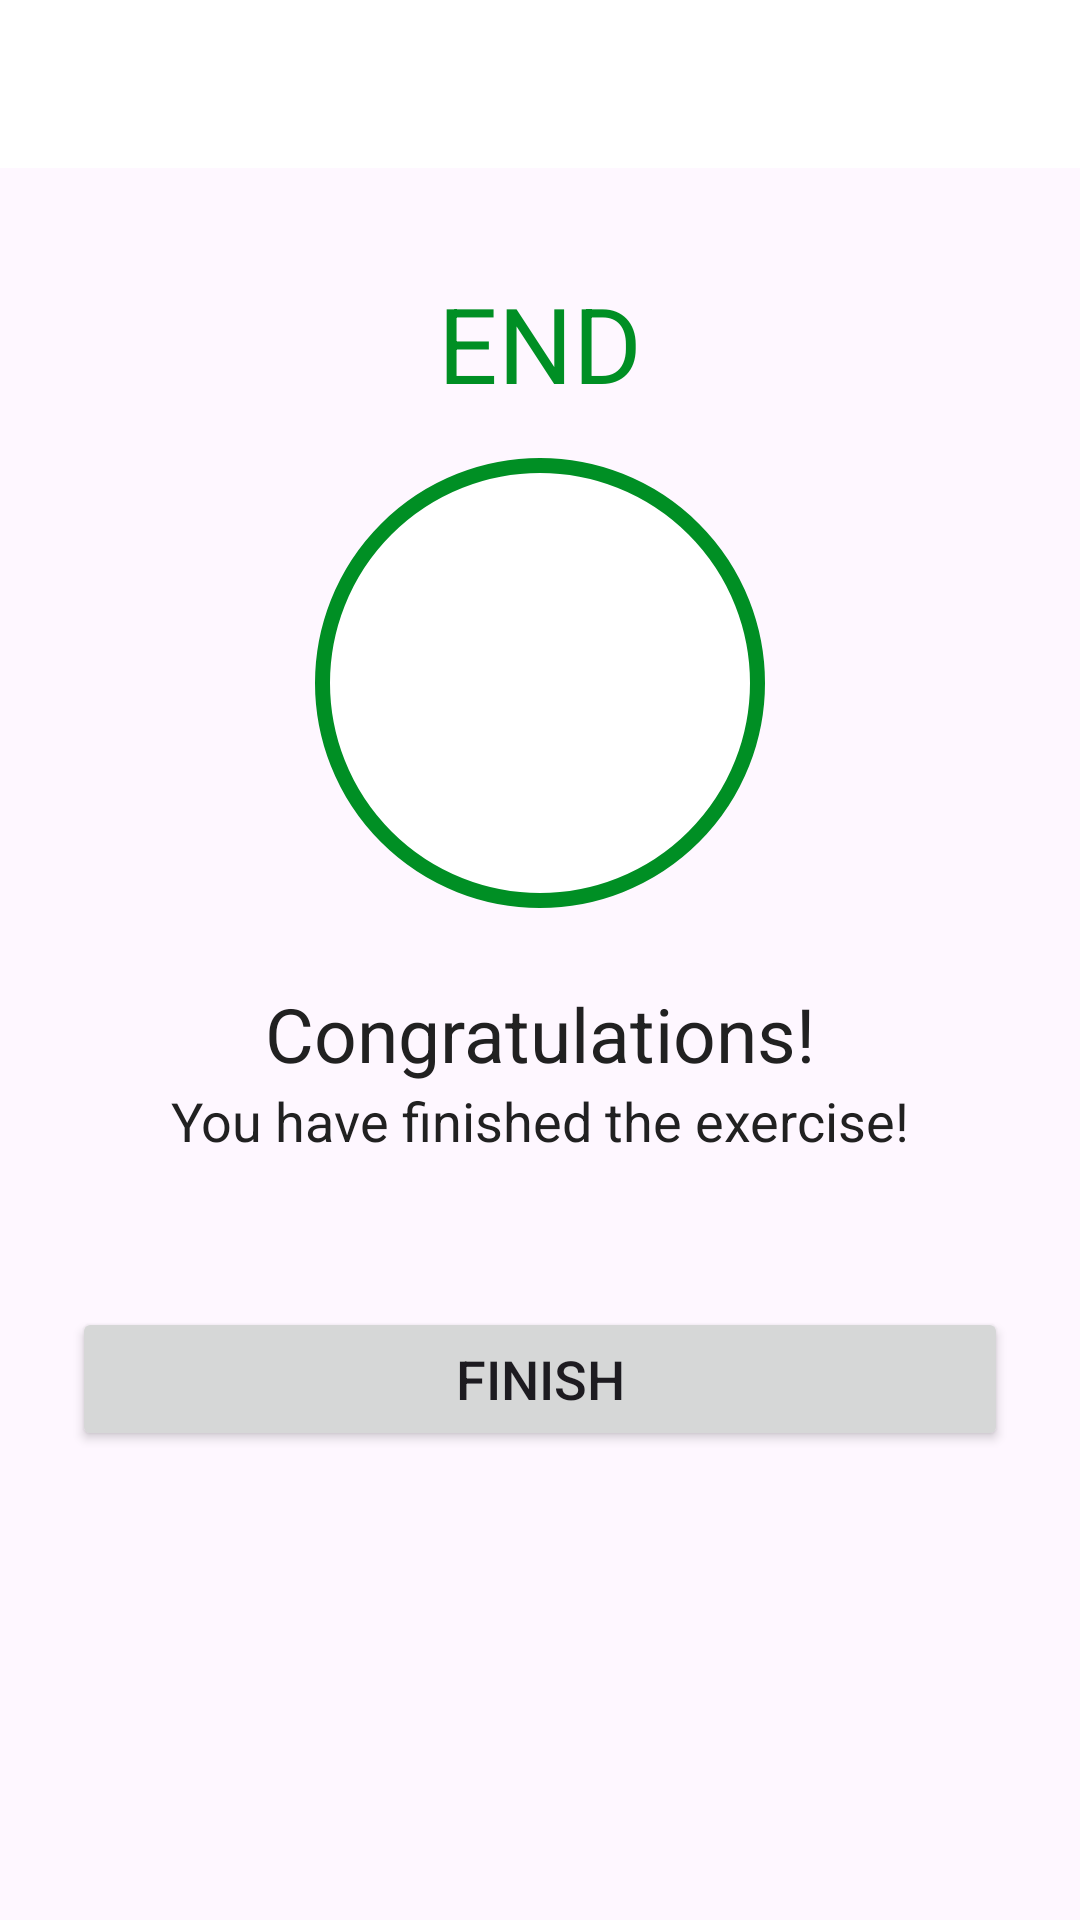

Reconstruct the res/layout file that produces this screen, plus the resources it refers to.
<!-- AndroidManifest.xml: application theme Theme.ExerciseApp -->
<!-- res/layout/activity_success.xml -->
<?xml version="1.0" encoding="utf-8"?>
<LinearLayout
        xmlns:android="http://schemas.android.com/apk/res/android"
        xmlns:tools="http://schemas.android.com/tools"
        xmlns:app="http://schemas.android.com/apk/res-auto"
        android:layout_width="match_parent"
        android:layout_height="match_parent"
        android:gravity="center_horizontal"
        android:orientation="vertical"
        tools:context=".features.SuccessActivity">

    <androidx.appcompat.widget.Toolbar
            android:id="@+id/toolbar_success_activity"
            android:layout_width="match_parent"
            android:layout_height="?android:attr/actionBarSize"
            android:background="@color/white"
    />

    <TextView
            android:id="@+id/tvEnd"
            android:layout_width="wrap_content"
            android:layout_height="wrap_content"
            android:layout_marginTop="35dp"
            android:text="@string/end"
            android:textColor="@color/colorAccent"
            android:textSize="35sp"
    />

    <LinearLayout
            android:layout_width="150dp"
            android:layout_height="150dp"
            android:gravity="center"
            android:layout_marginTop="15dp"
            android:background="@drawable/item_circular_color_accent_border"
            android:layout_gravity="center"
    >

        <ImageView
                android:layout_width="50dp"
                android:layout_height="50dp"
                android:contentDescription="@string/start_image"
                android:src="@drawable/ic_done"
        />
    </LinearLayout>

    <TextView
            android:layout_width="wrap_content"
            android:layout_height="wrap_content"
            android:layout_marginTop="25dp"
            android:text="@string/congratulations"
            android:textColor="@color/gray_black"
            android:textSize="25sp"
    />

    <TextView
            android:layout_width="wrap_content"
            android:layout_height="wrap_content"
            android:text="@string/success_exercise_title"
            android:textColor="@color/gray_black"
            android:textSize="18sp"
    />

    <Button
            android:id="@+id/finishButton"
            android:layout_width="match_parent"
            android:layout_height="wrap_content"
            android:layout_marginHorizontal="24dp"
            android:layout_marginTop="50dp"
            android:textSize="18sp"
            android:text="@string/finish"
    />

</LinearLayout>
<!-- resources referenced by this layout -->
<resources>
  <color name="colorAccent">#008F24</color>
  <color name="gray_black">#212121</color>
  <color name="white">#FFFFFFFF</color>
  <!-- drawable item_circular_color_accent_border (drawable) -->
  <?xml version="1.0" encoding="utf-8"?>
  <shape
          xmlns:android="http://schemas.android.com/apk/res/android"
          android:shape="oval">
      <stroke
              android:width="5dp"
              android:color="@color/colorAccent"/>
      <solid android:color="@color/white"/>
  
  </shape>
  <string name="congratulations">Congratulations!</string>
  <string name="end">END</string>
  <string name="finish">FINISH</string>
  <string name="start_image">start image</string>
  <string name="success_exercise_title">You have finished the exercise!</string>
  <style name="Theme.ExerciseApp" parent="Base.Theme.ExerciseApp" />
  <style name="Base.Theme.ExerciseApp" parent="Theme.Material3.DayNight.NoActionBar">
          
          
      </style>
</resources>
